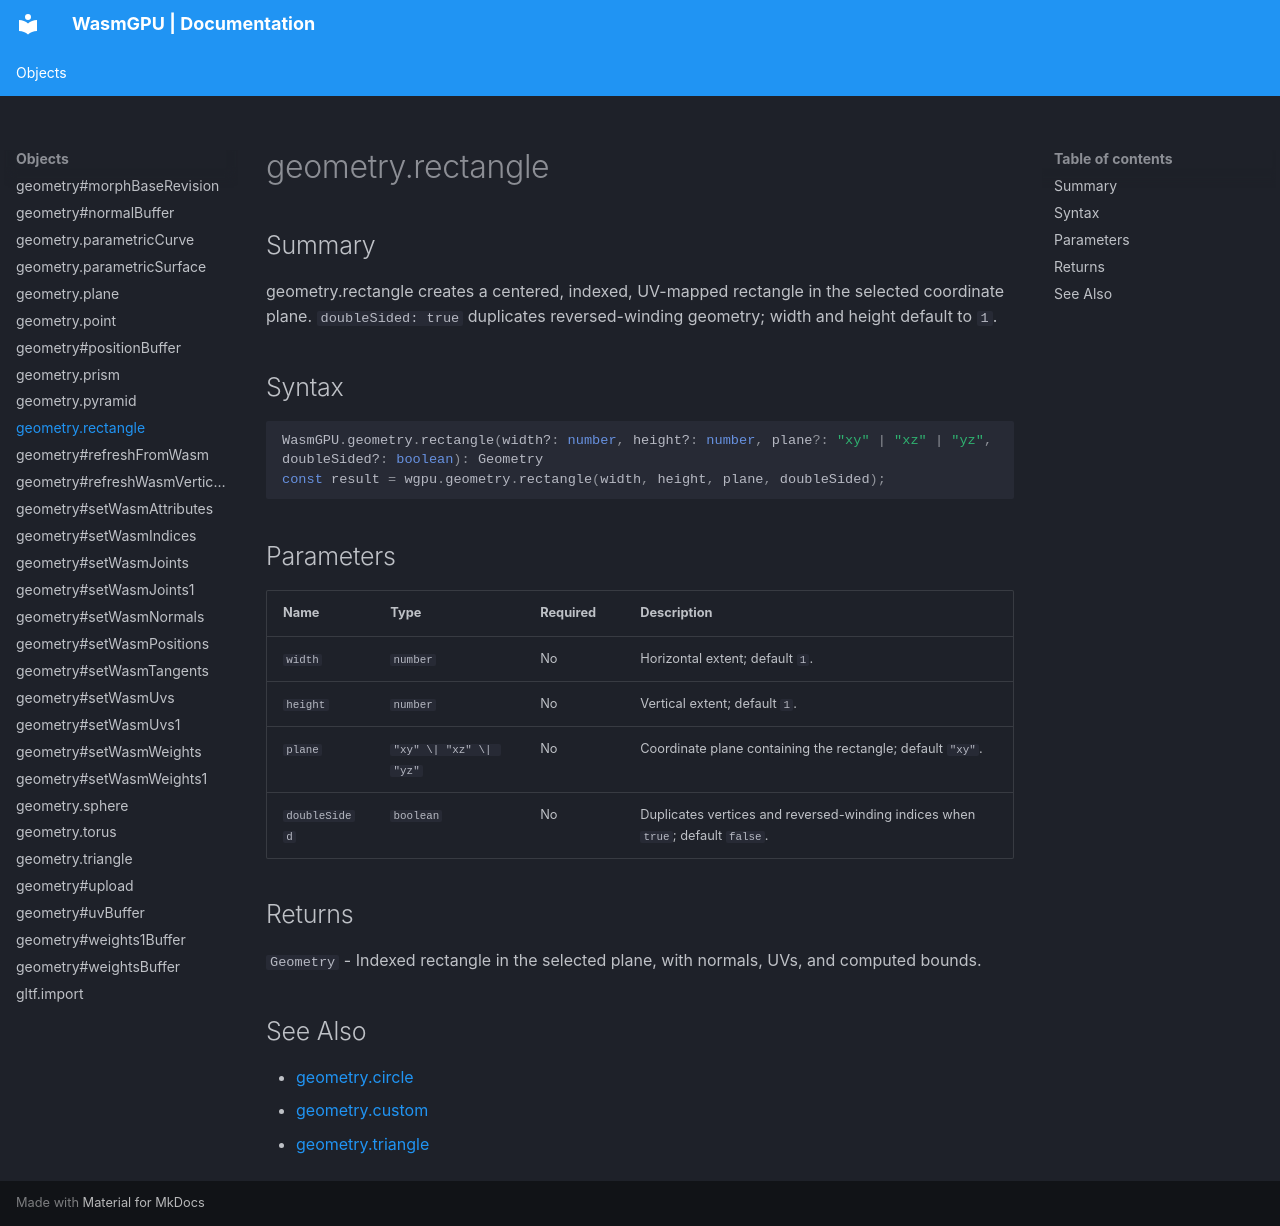

repository: Zushah/WasmGPU · page: objects/geometry-rectangle/index.html · generator: mkdocs

# geometry.rectangle

## Summary
geometry.rectangle creates a centered, indexed, UV-mapped rectangle in the selected coordinate plane. `doubleSided: true` duplicates reversed-winding geometry; width and height default to `1`.

## Syntax
```ts
WasmGPU.geometry.rectangle(width?: number, height?: number, plane?: "xy" | "xz" | "yz", doubleSided?: boolean): Geometry
const result = wgpu.geometry.rectangle(width, height, plane, doubleSided);
```

## Parameters
| Name | Type | Required | Description |
| --- | --- | --- | --- |
| `width` | `number` | No | Horizontal extent; default `1`. |
| `height` | `number` | No | Vertical extent; default `1`. |
| `plane` | `"xy" \| "xz" \| "yz"` | No | Coordinate plane containing the rectangle; default `"xy"`. |
| `doubleSided` | `boolean` | No | Duplicates vertices and reversed-winding indices when `true`; default `false`. |

## Returns
`Geometry` - Indexed rectangle in the selected plane, with normals, UVs, and computed bounds.

## See Also
- [geometry.circle](./geometry-circle.md)
- [geometry.custom](./geometry-custom.md)
- [geometry.triangle](./geometry-triangle.md)
